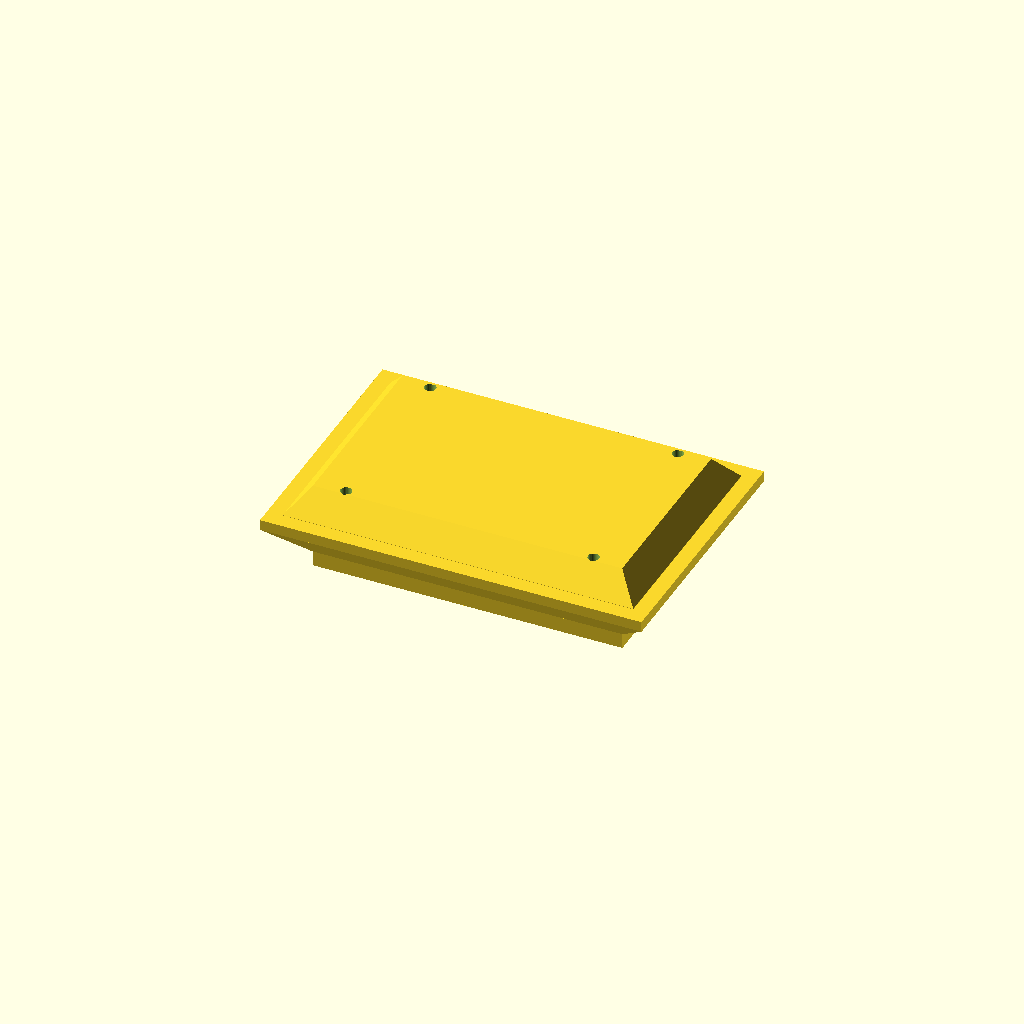
Cell 1: rendered with the file's own defaults.
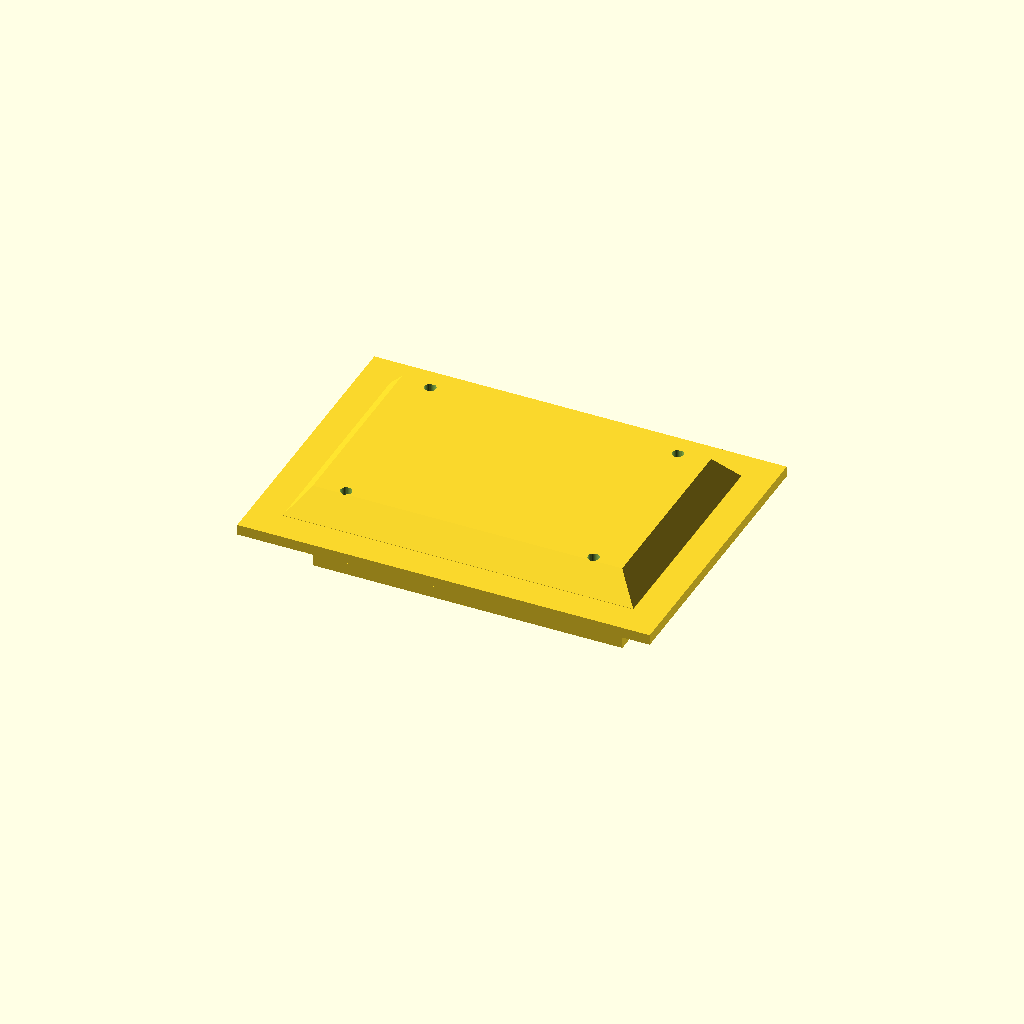
Cell 2: brim_overhang = 6 (everything else at default).
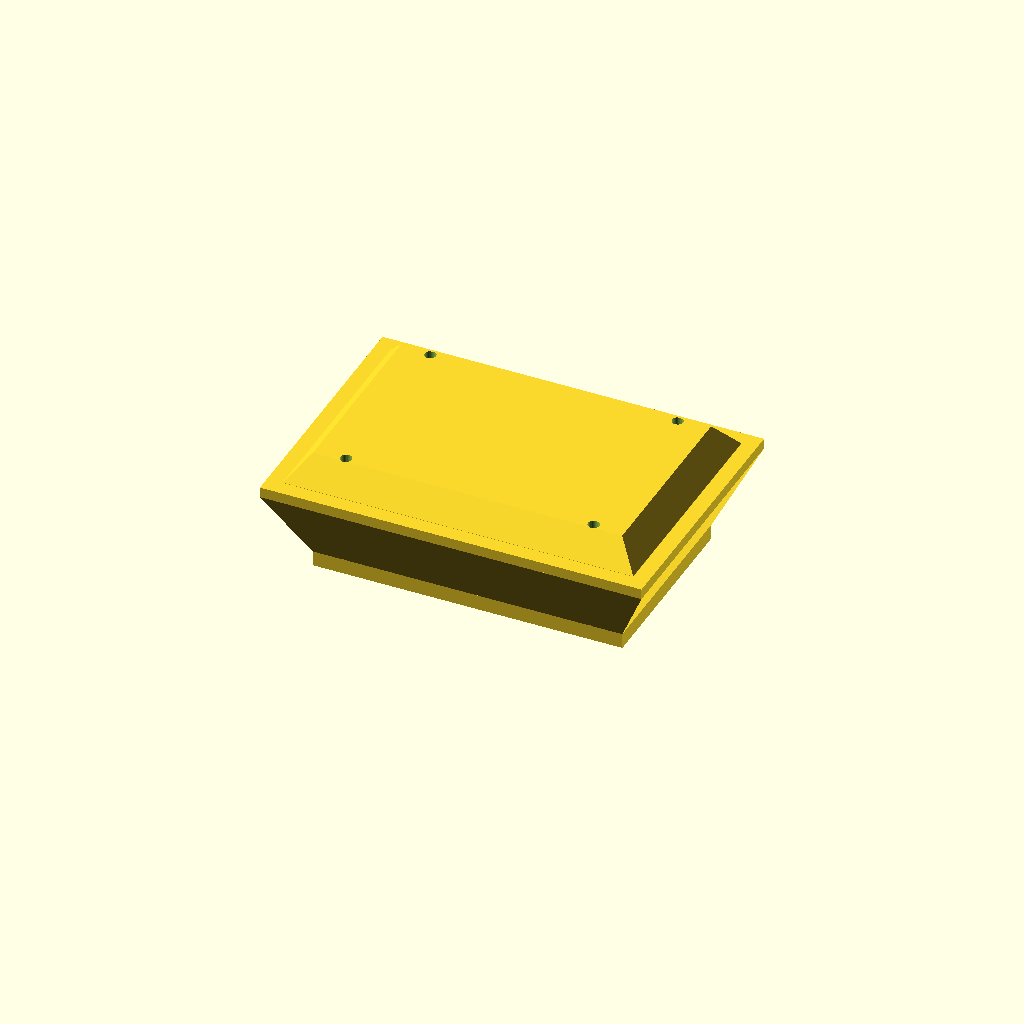
Cell 3 — taper_h set to 14, the other parameters unchanged.
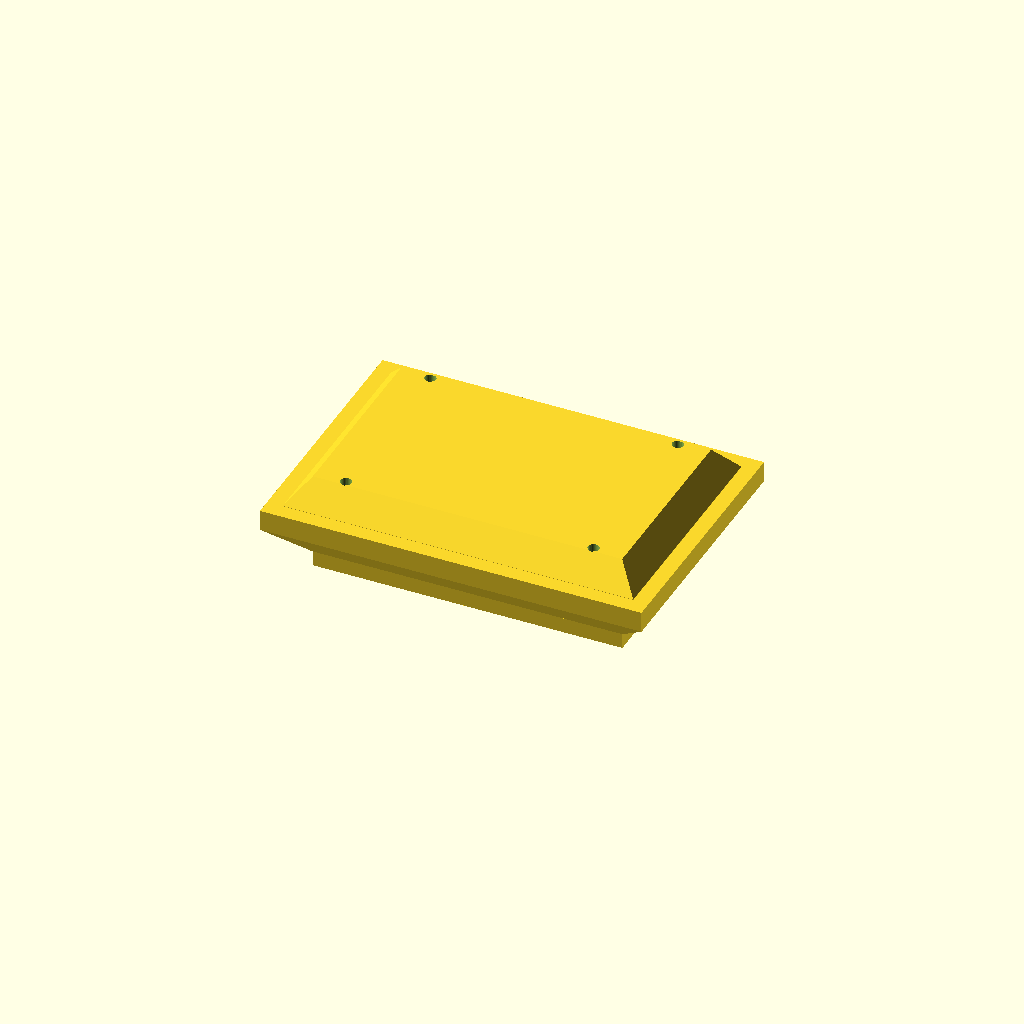
Cell 4: brim_h = 4 (everything else at default).
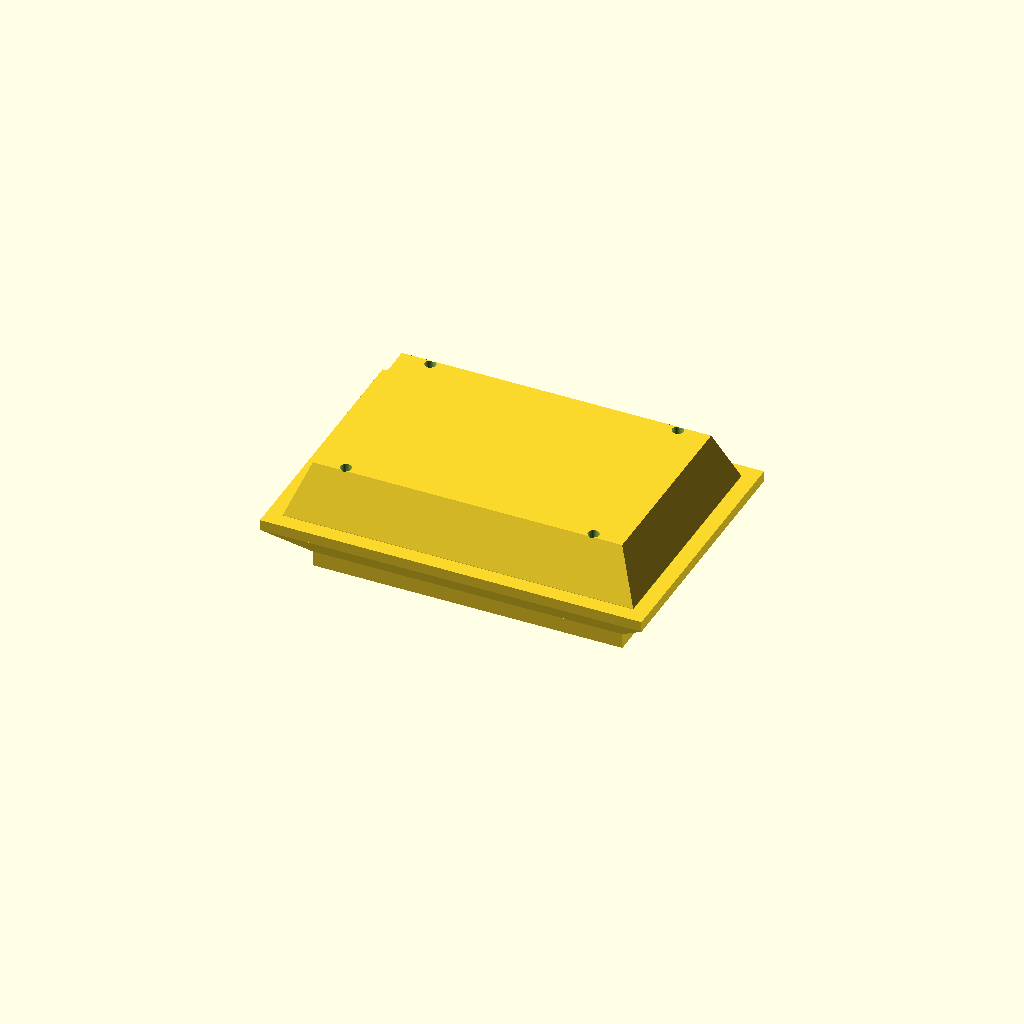
Cell 5: the same model with dome_h = 10.
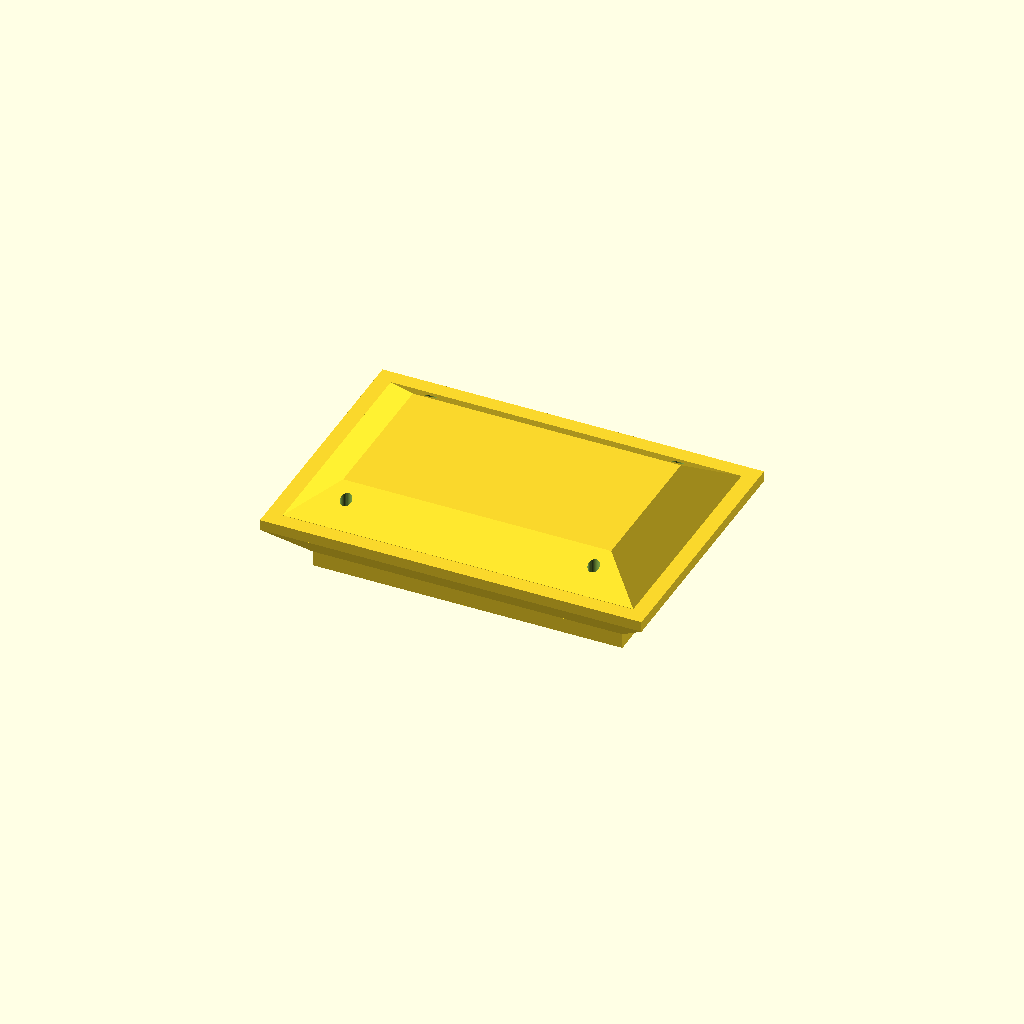
Cell 6: dome_inset = 8 (everything else at default).
All cells are drawn from one camera (rotation 55°, 0°, 25°, orthographic, colour scheme Cornfield), so only the parameter changes between them.
OpenSCAD source file hardware/presence_node/lid.scad:
//////////////////////////////////////////////////////////////
// LD2410B Presence Node — LID v0.4
// Standalone file — print this separately from the body.
//
// Fixes the floating-cantilever warning from v0.3: the plug
// (54.6 x 39.6) used to jump straight to the brim (66 x 51) in
// one step — a 5.7mm unsupported overhang. Now there's a
// sloped taper between them, tall enough to print without
// support. Lid is ~7mm taller overall as a result.
//
// Dimensions come from params.scad — keep all three files
// (params.scad, presence_node_v0.5.scad, lid.scad) together.
//////////////////////////////////////////////////////////////
include <params.scad>

// --- Lid-specific ---
brim_overhang = 3;    // how far the brim extends past the body, each side
taper_h       = 7;    // height of the ramp from plug width up to brim width
                       // (>= the overhang distance, for a printable slope)
brim_h        = 2;    // thickness of the flat brim ledge
dome_h        = 5;    // height of the tapered cap above the brim
dome_inset    = 4;    // how much narrower the cap top is, each side
                       // (kept small so screw holes stay inside material
                       // at the very top — see lid() comments below)
step_h        = 3;    // depth of the plug that drops into the body opening
step_gap      = 0.6;  // clearance so the plug slides in without jamming

module lid() {
    plug_w = body_width - 2*wall - step_gap;
    plug_d = body_depth - 2*wall - step_gap;
    brim_w = body_width + 2*brim_overhang;
    brim_d = body_depth + 2*brim_overhang;

    union() {
        // --- Plug: straight-walled, drops into the body opening ---
        // Left solid (not holed) — screws don't need to reach down here,
        // they thread into the body's bosses near the top edge.
        translate([0, 0, -step_h/2])
            cube([plug_w, plug_d, step_h], center = true);

        // --- Everything from the top of the plug upward gets the screw holes ---
        difference() {
            union() {
                // Ramp: gradual taper from plug width up to brim width.
                // Height (taper_h) is sized so the ~5.7mm radial growth
                // happens over enough vertical distance to print without
                // support (roughly 40 deg from vertical here).
                hull() {
                    cube([plug_w, plug_d, 0.1], center = true);
                    translate([0, 0, taper_h])
                        cube([brim_w, brim_d, 0.1], center = true);
                }

                // Flat brim ledge at full width — this is the drip edge
                translate([0, 0, taper_h + brim_h/2])
                    cube([brim_w, brim_d, brim_h], center = true);

                // Cap: steps inward to the body footprint (safe, smaller
                // sitting on larger), then tapers further to a small top
                translate([0, 0, taper_h + brim_h])
                    hull() {
                        cube([body_width, body_depth, 0.1], center = true);
                        translate([0, 0, dome_h])
                            cube([body_width - 2*dome_inset,
                                  body_depth - 2*dome_inset,
                                  0.1], center = true);
                    }
            }
            // Corner screw holes, aligned to the body's lid_bosses()
            // (cx = body_width/2 - 10, cy = body_depth/2 - 5 — must
            // match the body file exactly or the screws won't land).
            // Run from just above the plug through the top of the cap.
            for (x = [-1, 1])
                for (y = [-1, 1])
                    translate([x * (body_width/2 - 10),
                               y * (body_depth/2 - 5),
                               (taper_h + brim_h + dome_h)/2])
                        cylinder(h = taper_h + brim_h + dome_h + 4,
                                 d = screw_hole_d + clearance,
                                 $fn = 32, center = true);
        }
    }
}

// Render — without this line, nothing prints.
lid();
Parameter table extracted from the source (name, type, default, range or options):
brim_overhang: number, default 3
taper_h: number, default 7
brim_h: number, default 2
dome_h: number, default 5
dome_inset: number, default 4
step_h: number, default 3
step_gap: number, default 0.6
